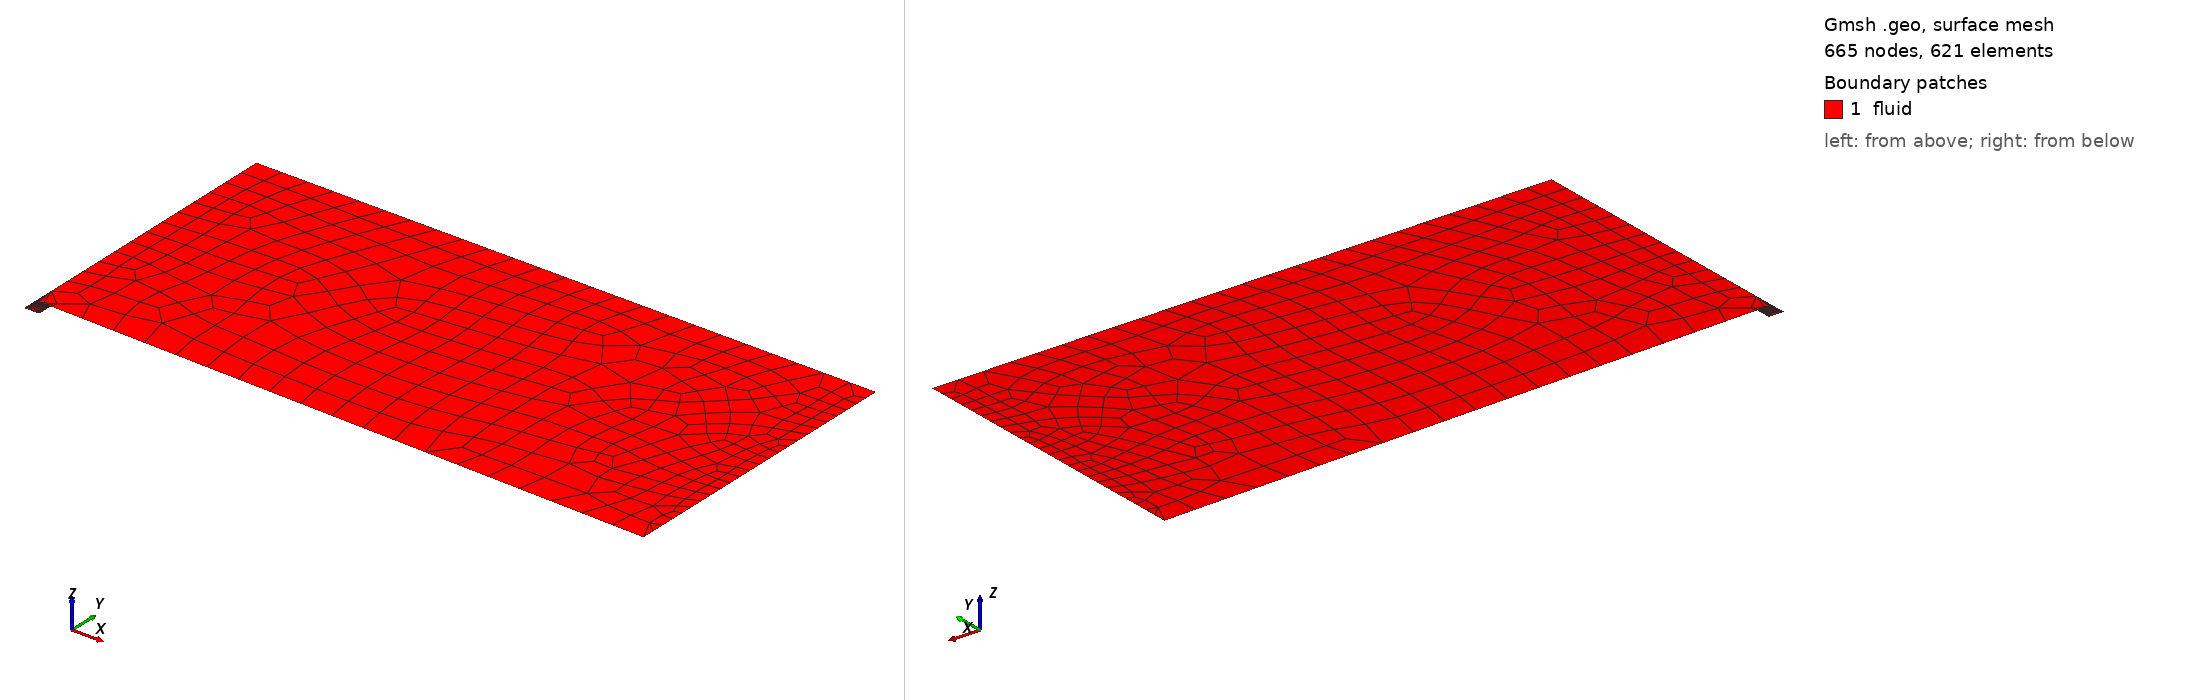

Gmsh geometry script, surface-meshed: 665 nodes, 621 surface elements. Boundary patches (legend numbers): 1 fluid. Left view from above one corner, right view from below the opposite corner. Legend entries are the model's physical surfaces. The drawing asked Gmsh for element sizes between 1% and 20% of the model's largest extent; the script's own settings can give other sizes.

=== jet_mesh.geo (drawn) ===
// Axisymmetric Jet Nozzle Mesh - 2D Version
D = 0.01;          // Nozzle diameter [m]
L_nozzle = 0.5*D;  // Nozzle length
L_down = 20*D;     // Downstream length
R_domain = 10*D;   // Domain radius

// Points (x,y,z)
Point(1) = {0, 0, 0, 1e-4};          
Point(2) = {L_nozzle, 0, 0, 1e-4};    
Point(3) = {L_nozzle, 0.5*D, 0, 1e-4}; 
Point(4) = {0, 0.5*D, 0, 1e-4};       
Point(5) = {0, R_domain, 0, 5e-3};    
Point(6) = {L_nozzle+L_down, R_domain, 0, 5e-3}; 
Point(7) = {L_nozzle+L_down, 0, 0, 1e-3};       

// Lines (connect points)
Line(1) = {1, 2};      
Line(2) = {2, 3};      
Line(3) = {3, 4};      
Line(4) = {4, 1};      
Line(5) = {3, 7};      
Line(6) = {7, 6};      
Line(7) = {6, 5};      
Line(8) = {5, 4};     

// Boundary Layer (only on nozzle wall)
Field[1] = BoundaryLayer;
Field[1].EdgesList = {3};
Field[1].hwall_n = 5e-6;  // y+≈1 for Re=50k
Field[1].ratio = 1.15;
Field[1].thickness = 0.002;
Field[1].Quads = 1;
Background Field = 1;

// Structured meshing
Transfinite Line {3} = 30 Using Bump 0.25;  
Transfinite Line {2,5} = 20;                
Transfinite Line {4,8} = 15;                
Transfinite Line {6,7} = 25;                

// Surface
Curve Loop(1) = {3, 4, 1, 2};  
Curve Loop(2) = {5, 6, 7, 8, -3}; 
Plane Surface(1) = {1};  
Plane Surface(2) = {2};  

// Physical Groups
Physical Curve("inlet") = {4, 8};
Physical Curve("outlet") = {5};
Physical Curve("wall") = {3};
Physical Curve("symmetry") = {1};
Physical Curve("farfield") = {2, 6, 7};
Physical Surface("fluid") = {1, 2};

// Meshing parameters
Mesh.Algorithm = 6;       
Mesh.RecombineAll = 1;    
Mesh.ElementOrder = 1;     
Mesh.SecondOrderLinear = 0;
